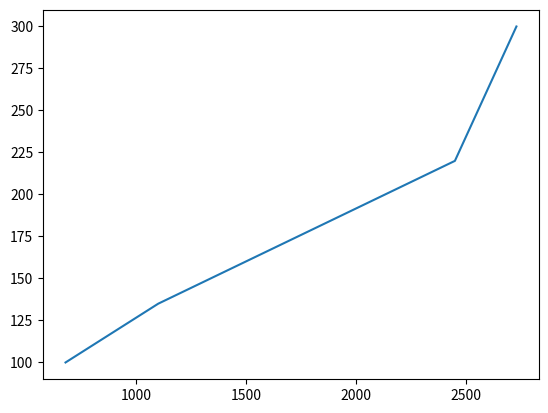

Here is the Python script that generated this plot:
import pandas as pd
import matplotlib.pyplot as plt

data = {"Колличество кликов":[100,135,220, 300,],
"Количество показов":[678,1100,2450,2730],
"CTR %":[1474926254,1227272727,8979591837,1098901099]}
frame = pd.DataFrame(data)
print(frame['CTR %'])

plt.plot([678,1100,2450,2730],[100,135,220,300])
plt.show()